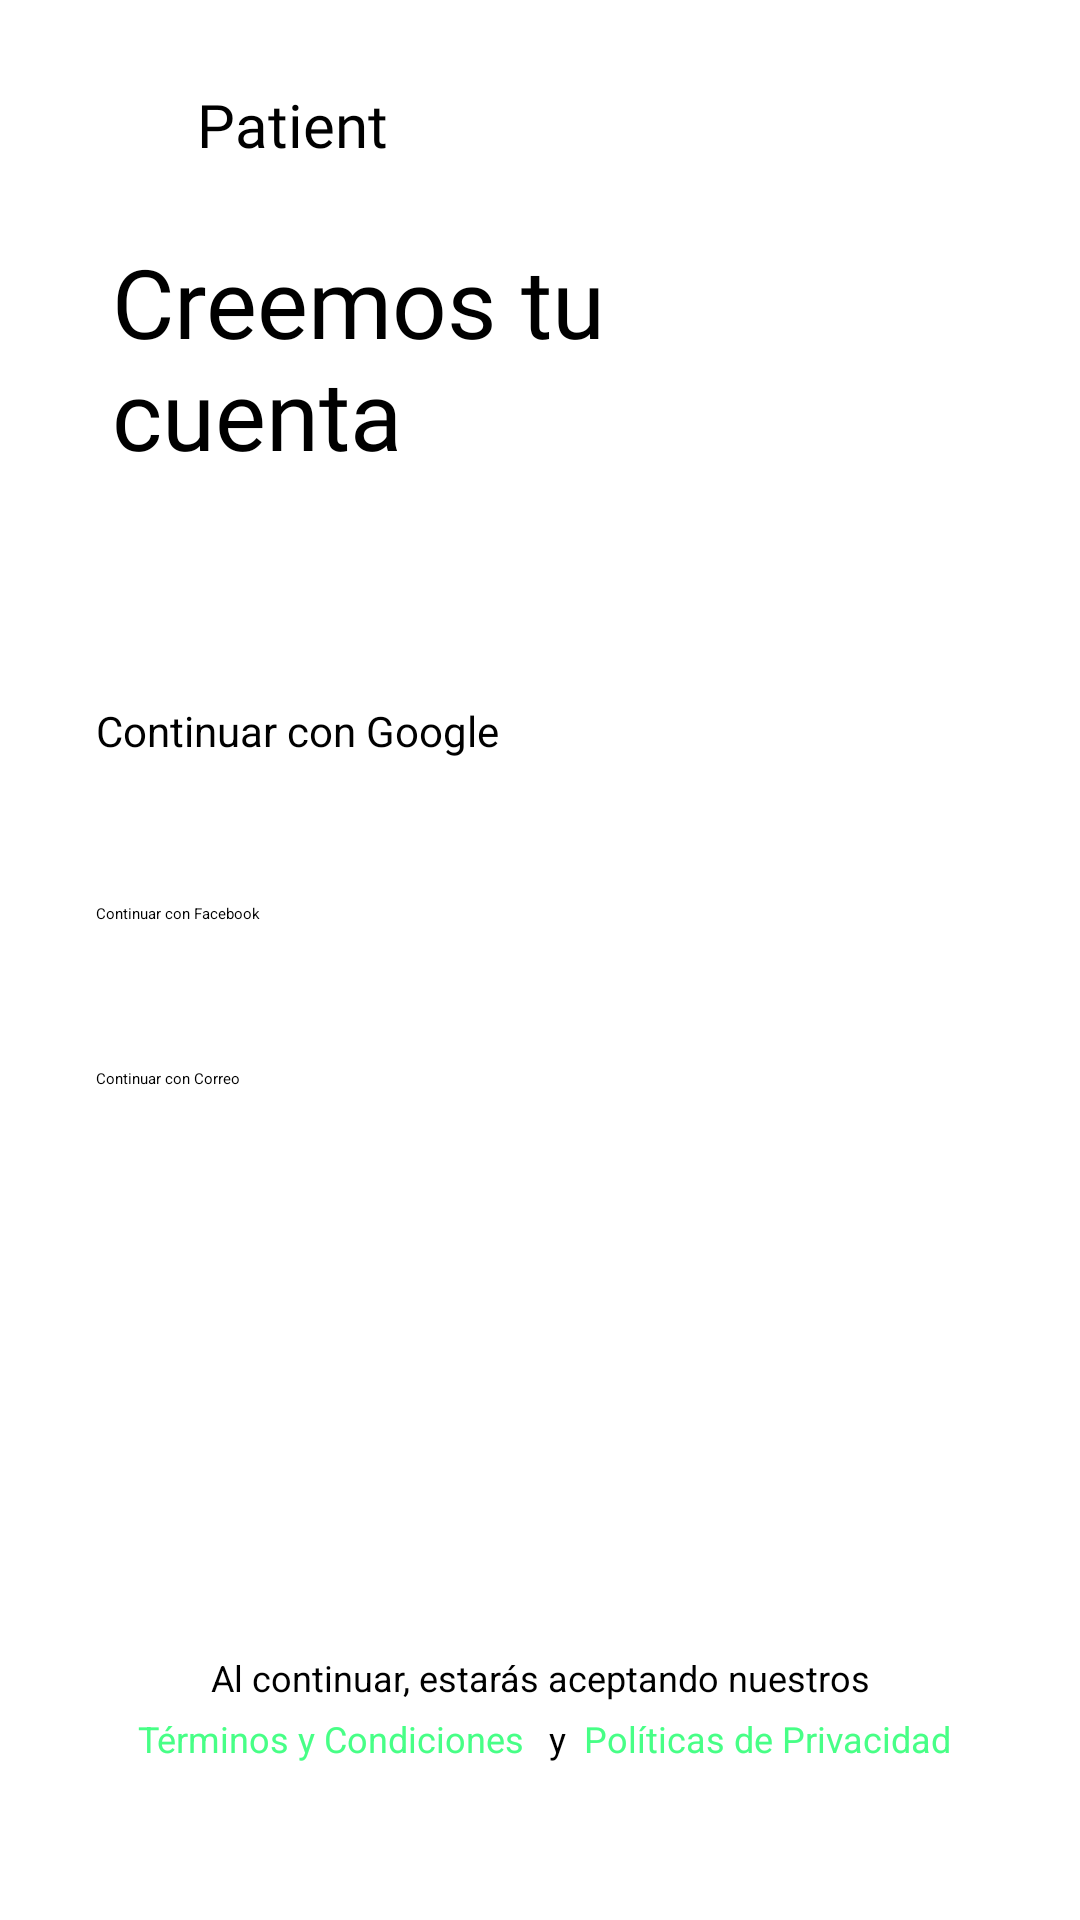

Layout XML and referenced resources for this Android screen:
<!-- AndroidManifest.xml: application theme Theme.EasyNutrition_Prototype -->
<!-- res/layout/activity_register_patient_step3.xml -->
<?xml version="1.0" encoding="utf-8"?>
<androidx.constraintlayout.widget.ConstraintLayout xmlns:android="http://schemas.android.com/apk/res/android"
    xmlns:app="http://schemas.android.com/apk/res-auto"
    xmlns:tools="http://schemas.android.com/tools"
    android:layout_width="match_parent"
    android:layout_height="match_parent"
    android:background="#FFFFFF"
    tools:context=".RegisterPatientStep3">

    <TextView
        android:id="@+id/tvUserType"
        android:layout_width="wrap_content"
        android:layout_height="wrap_content"
        android:layout_marginTop="28dp"
        android:fontFamily="@font/roboto"
        android:text="@string/tvPatient"
        android:textColor="#000000"
        android:textSize="20sp"
        app:layout_constraintEnd_toEndOf="parent"
        app:layout_constraintHorizontal_bias="0.222"
        app:layout_constraintStart_toStartOf="parent"
        app:layout_constraintTop_toTopOf="parent" />

    <TextView
        android:id="@+id/tvAppl3Title"
        android:layout_width="244dp"
        android:layout_height="83dp"
        android:layout_marginTop="24dp"
        android:fontFamily="@font/roboto_medium"
        android:text="@string/tvCreateTitle"
        android:textColor="#000000"
        android:textSize="32sp"
        app:layout_constraintEnd_toEndOf="parent"
        app:layout_constraintHorizontal_bias="0.323"
        app:layout_constraintStart_toStartOf="parent"
        app:layout_constraintTop_toBottomOf="@+id/tvUserType" />

    <TextView
        android:id="@+id/tv1"
        android:layout_width="wrap_content"
        android:layout_height="wrap_content"
        android:layout_marginTop="188dp"
        android:fontFamily="sans-serif-thin"
        android:text="@string/tv1"
        android:textColor="#000000"
        android:textSize="12sp"
        android:textStyle="bold"
        app:layout_constraintEnd_toEndOf="parent"
        app:layout_constraintStart_toStartOf="parent"
        app:layout_constraintTop_toBottomOf="@+id/btCorreo002" />

    <TextView
        android:id="@+id/tv4"
        android:layout_width="wrap_content"
        android:layout_height="wrap_content"
        android:layout_marginTop="4dp"
        android:layout_marginEnd="67dp"
        android:text="@string/tv4"
        android:textColor="@color/principalGreen"
        android:textSize="12sp"
        app:layout_constraintEnd_toEndOf="parent"
        app:layout_constraintStart_toEndOf="@+id/tv3"
        app:layout_constraintTop_toBottomOf="@+id/tv1" />

    <TextView
        android:id="@+id/tv3"
        android:layout_width="wrap_content"
        android:layout_height="wrap_content"
        android:layout_marginStart="8dp"
        android:layout_marginTop="4dp"
        android:layout_marginEnd="6dp"
        android:fontFamily="sans-serif-thin"
        android:text="@string/tv3"
        android:textColor="#000000"
        android:textSize="12sp"
        android:textStyle="bold"
        app:layout_constraintEnd_toStartOf="@+id/tv4"
        app:layout_constraintStart_toEndOf="@+id/tv2"
        app:layout_constraintTop_toBottomOf="@+id/tv1" />

    <TextView
        android:id="@+id/tv2"
        android:layout_width="wrap_content"
        android:layout_height="wrap_content"
        android:layout_marginStart="70dp"
        android:layout_marginTop="4dp"
        android:text="@string/tv2"
        android:textColor="@color/principalGreen"
        android:textSize="12sp"
        app:layout_constraintEnd_toStartOf="@+id/tv3"
        app:layout_constraintStart_toStartOf="parent"
        app:layout_constraintTop_toBottomOf="@+id/tv1" />

    <Button
        android:id="@+id/btGoogle002"
        style="?attr/materialButtonOutlinedStyle"
        android:layout_width="0dp"
        android:layout_height="wrap_content"
        android:layout_marginStart="32dp"
        android:layout_marginTop="72dp"
        android:layout_marginEnd="32dp"
        android:text="@string/btGoogle"
        android:textColor="#000000"
        android:textSize="14sp"
        app:cornerRadius="15dp"
        app:layout_constraintEnd_toEndOf="parent"
        app:layout_constraintHorizontal_bias="0.0"
        app:layout_constraintStart_toStartOf="parent"
        app:layout_constraintTop_toBottomOf="@+id/tvAppl3Title" />

    <Button
        android:id="@+id/btFacebook002"
        android:layout_width="0dp"
        android:layout_height="wrap_content"
        android:layout_marginStart="32dp"
        android:layout_marginTop="48dp"
        android:layout_marginEnd="32dp"
        android:backgroundTint="@color/Facebook"
        android:text="@string/btFacebook"
        app:cornerRadius="15dp"
        app:layout_constraintEnd_toEndOf="parent"
        app:layout_constraintHorizontal_bias="0.0"
        app:layout_constraintStart_toStartOf="parent"
        app:layout_constraintTop_toBottomOf="@+id/btGoogle002" />

    <Button
        android:id="@+id/btCorreo002"
        android:layout_width="0dp"
        android:layout_height="wrap_content"
        android:layout_marginStart="32dp"
        android:layout_marginTop="48dp"
        android:layout_marginEnd="32dp"
        android:backgroundTint="@color/principalGreen"
        android:text="@string/btCorreo"
        android:textColor="#000000"
        app:cornerRadius="15dp"
        app:layout_constraintEnd_toEndOf="parent"
        app:layout_constraintStart_toStartOf="parent"
        app:layout_constraintTop_toBottomOf="@+id/btFacebook002" />
</androidx.constraintlayout.widget.ConstraintLayout>
<!-- resources referenced by this layout -->
<resources>
  <color name="Facebook">#3B5998</color>
  <color name="principalGreen">#47FF86</color>
  <string name="btCorreo">Continuar con Correo</string>
  <string name="btFacebook">Continuar con Facebook</string>
  <string name="btGoogle">Continuar con Google</string>
  <string name="tv1">Al continuar, estarás aceptando nuestros</string>
  <string name="tv2">Términos y Condiciones</string>
  <string name="tv3">y</string>
  <string name="tv4">Políticas de Privacidad</string>
  <string name="tvCreateTitle">Creemos tu cuenta</string>
  <string name="tvPatient">Patient</string>
  <style name="Theme.EasyNutrition_Prototype" parent="Theme.MaterialComponents.DayNight.DarkActionBar">
          
          <item name="colorPrimary">@color/purple_200</item>
          <item name="colorPrimaryVariant">@color/purple_700</item>
          <item name="colorOnPrimary">@color/black</item>
          
          <item name="colorSecondary">@color/teal_200</item>
          <item name="colorSecondaryVariant">@color/teal_200</item>
          <item name="colorOnSecondary">@color/black</item>
          
          <item name="android:statusBarColor" tools:targetApi="l">?attr/colorPrimaryVariant</item>
          
      </style>
  <color name="purple_200">#FFBB86FC</color>
  <color name="purple_700">#FF3700B3</color>
  <color name="black">#FF000000</color>
  <color name="teal_200">#FF03DAC5</color>
</resources>
